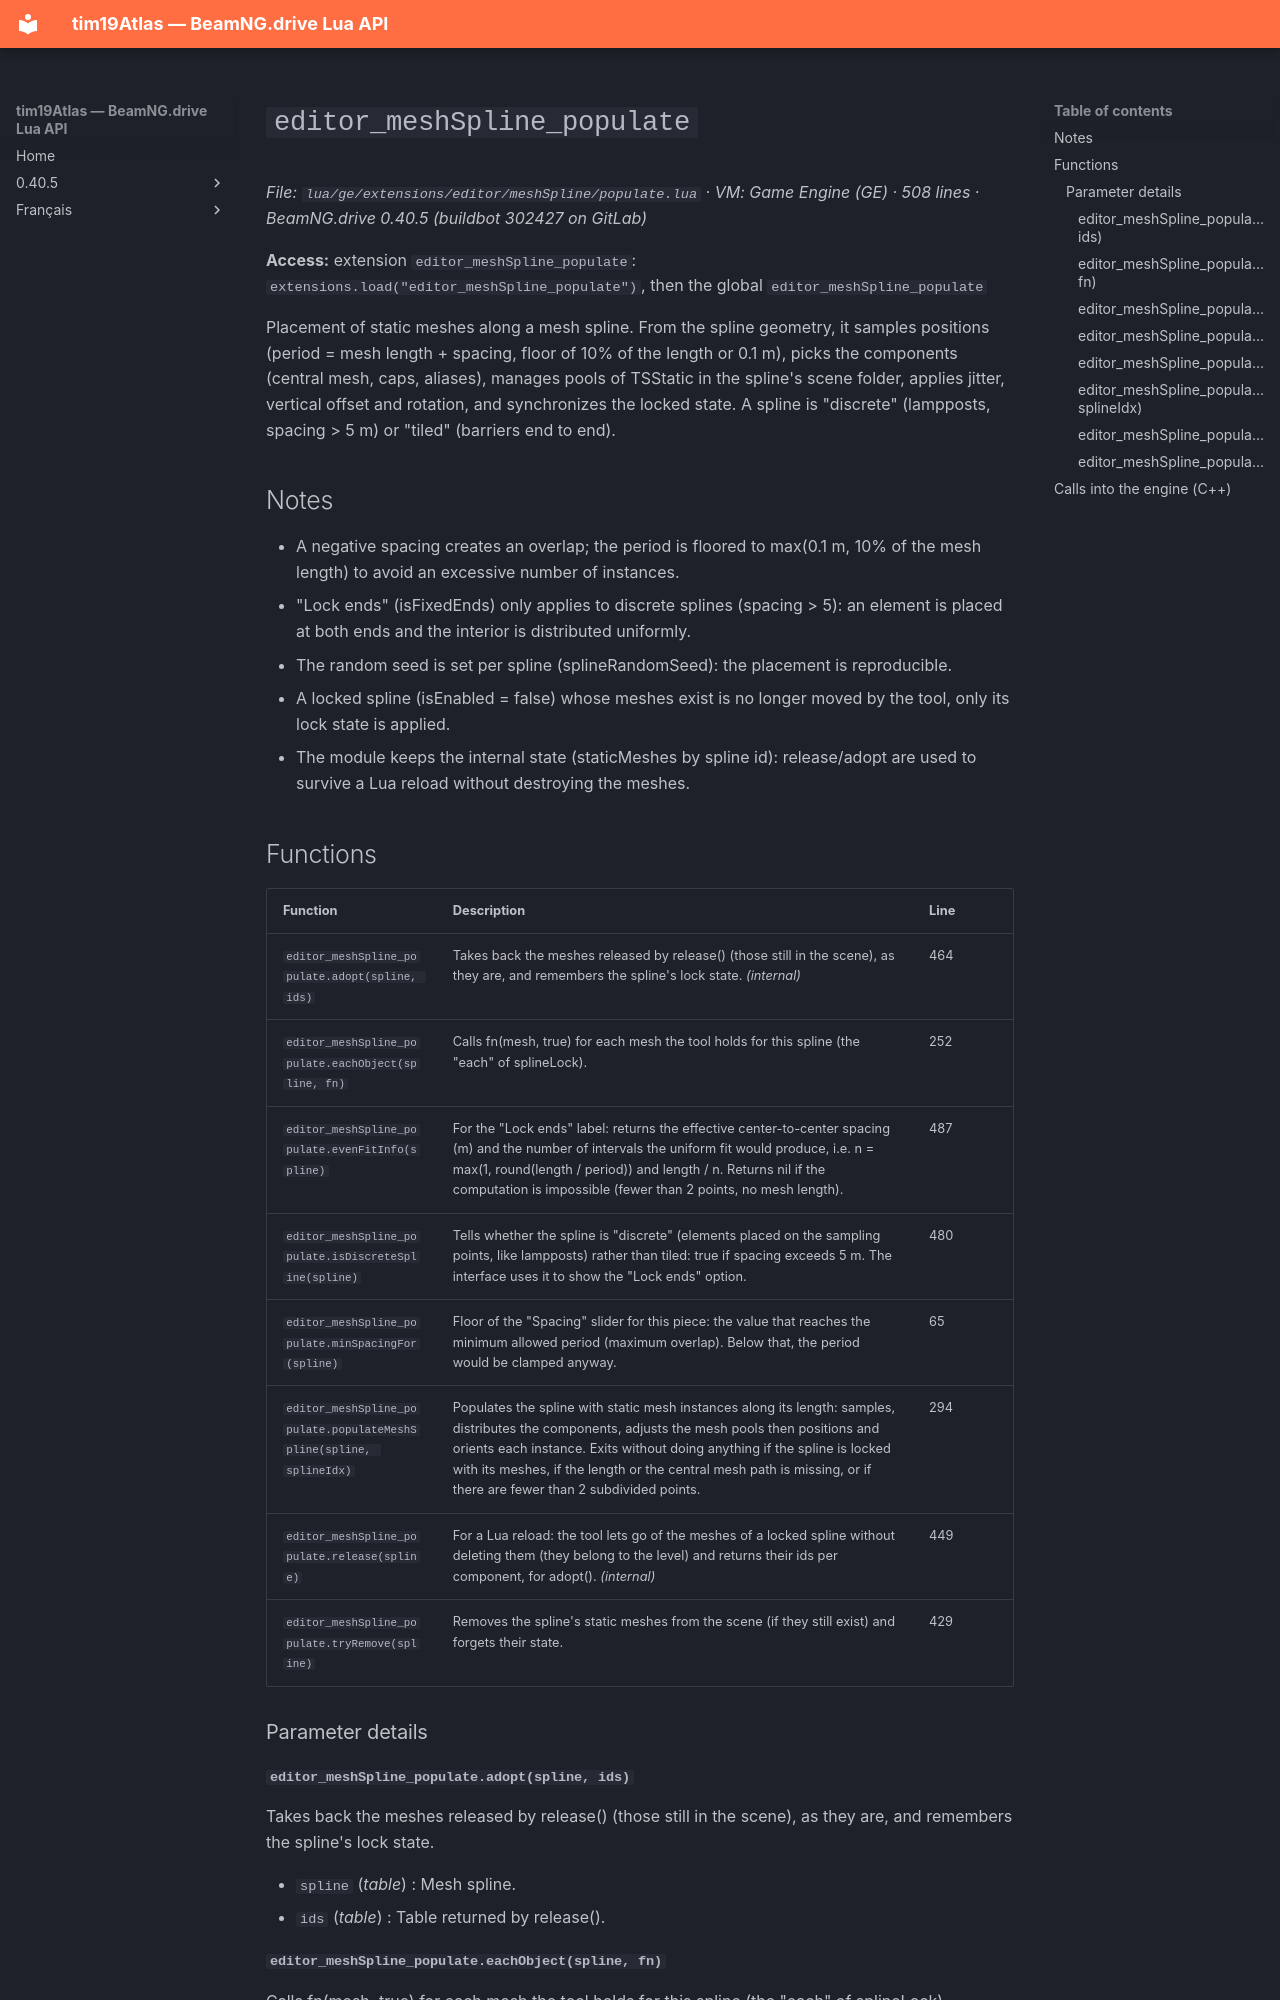

repository: Tim0219800/beamng-lua-atlas · page: 0.40.5/ge/extensions/editor/meshSpline/populate.html · generator: mkdocs

# `editor_meshSpline_populate`

*File: `lua/ge/extensions/editor/meshSpline/populate.lua` · VM: Game Engine (GE) · 508 lines · BeamNG.drive 0.40.5 (buildbot 302427 on GitLab)*

**Access:** extension `editor_meshSpline_populate`: `extensions.load("editor_meshSpline_populate")`, then the global `editor_meshSpline_populate`

Placement of static meshes along a mesh spline. From the spline geometry, it samples positions (period = mesh length + spacing, floor of 10% of the length or 0.1 m), picks the components (central mesh, caps, aliases), manages pools of TSStatic in the spline's scene folder, applies jitter, vertical offset and rotation, and synchronizes the locked state. A spline is "discrete" (lampposts, spacing > 5 m) or "tiled" (barriers end to end).

## Notes

- A negative spacing creates an overlap; the period is floored to max(0.1 m, 10% of the mesh length) to avoid an excessive number of instances.
- "Lock ends" (isFixedEnds) only applies to discrete splines (spacing > 5): an element is placed at both ends and the interior is distributed uniformly.
- The random seed is set per spline (splineRandomSeed): the placement is reproducible.
- A locked spline (isEnabled = false) whose meshes exist is no longer moved by the tool, only its lock state is applied.
- The module keeps the internal state (staticMeshes by spline id): release/adopt are used to survive a Lua reload without destroying the meshes.

## Functions

| Function | Description | Line |
|---|---|---|
| `editor_meshSpline_populate.adopt(spline, ids)` | Takes back the meshes released by release() (those still in the scene), as they are, and remembers the spline's lock state. *(internal)* | 464 |
| `editor_meshSpline_populate.eachObject(spline, fn)` | Calls fn(mesh, true) for each mesh the tool holds for this spline (the "each" of splineLock). | 252 |
| `editor_meshSpline_populate.evenFitInfo(spline)` | For the "Lock ends" label: returns the effective center-to-center spacing (m) and the number of intervals the uniform fit would produce, i.e. n = max(1, round(length / period)) and length / n. Returns nil if the computation is impossible (fewer than 2 points, no mesh length). | 487 |
| `editor_meshSpline_populate.isDiscreteSpline(spline)` | Tells whether the spline is "discrete" (elements placed on the sampling points, like lampposts) rather than tiled: true if spacing exceeds 5 m. The interface uses it to show the "Lock ends" option. | 480 |
| `editor_meshSpline_populate.minSpacingFor(spline)` | Floor of the "Spacing" slider for this piece: the value that reaches the minimum allowed period (maximum overlap). Below that, the period would be clamped anyway. | 65 |
| `editor_meshSpline_populate.populateMeshSpline(spline, splineIdx)` | Populates the spline with static mesh instances along its length: samples, distributes the components, adjusts the mesh pools then positions and orients each instance. Exits without doing anything if the spline is locked with its meshes, if the length or the central mesh path is missing, or if there are fewer than 2 subdivided points. | 294 |
| `editor_meshSpline_populate.release(spline)` | For a Lua reload: the tool lets go of the meshes of a locked spline without deleting them (they belong to the level) and returns their ids per component, for adopt(). *(internal)* | 449 |
| `editor_meshSpline_populate.tryRemove(spline)` | Removes the spline's static meshes from the scene (if they still exist) and forgets their state. | 429 |

### Parameter details
